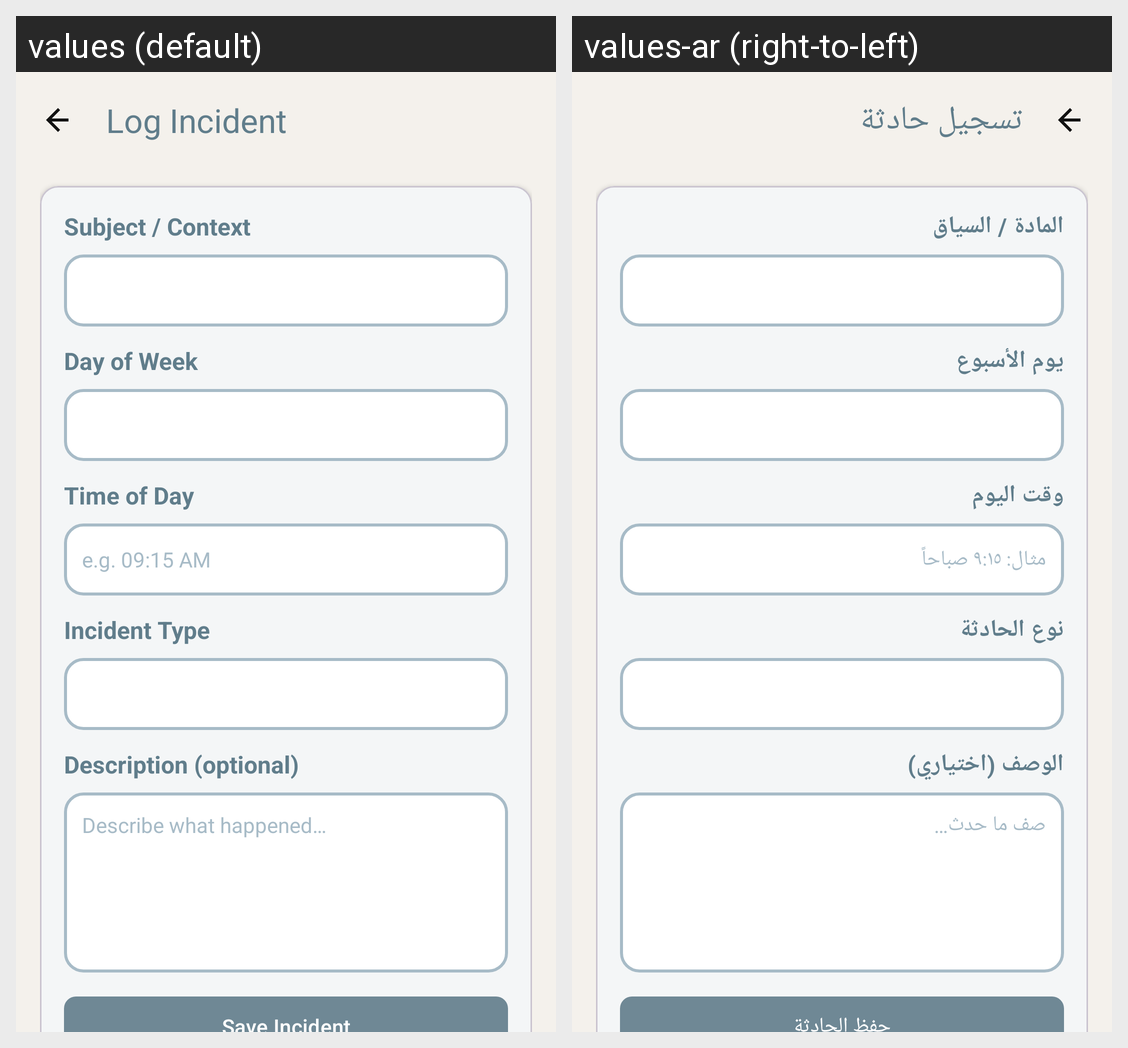

The Android screen above is rendered under two locales of the same app. Produce the string resources it draws, with the default and per-locale values.
Android screen res/layout/fragment_log_incident.xml rendered under 2 locales, left to right: values (default), values-ar (right-to-left). Device: Nexus 5 (rendered at 1080×1920; each locale shown at half size, 540×960, under a caption strip naming it); theme Theme.Edubridge.
Strings drawn on this screen, with the default value and each locale's value (text and hints the layout hard-codes, and strings that could not be matched under every locale, appear in the picture but are not listed):

log_incident_title
  values: Log Incident
  values-ar: تسجيل حادثة

label_subject
  values: Subject / Context
  values-ar: المادة / السياق

label_day_of_week
  values: Day of Week
  values-ar: يوم الأسبوع

label_time_of_day
  values: Time of Day
  values-ar: وقت اليوم

hint_time_of_day
  values: e.g. 09:15 AM
  values-ar: مثال: ٩:١٥ صباحاً

label_incident_type
  values: Incident Type
  values-ar: نوع الحادثة

label_description
  values: Description (optional)
  values-ar: الوصف (اختياري)

hint_incident_description
  values: Describe what happened…
  values-ar: صف ما حدث…

btn_log_incident_save
  values: Save Incident
  values-ar: حفظ الحادثة
